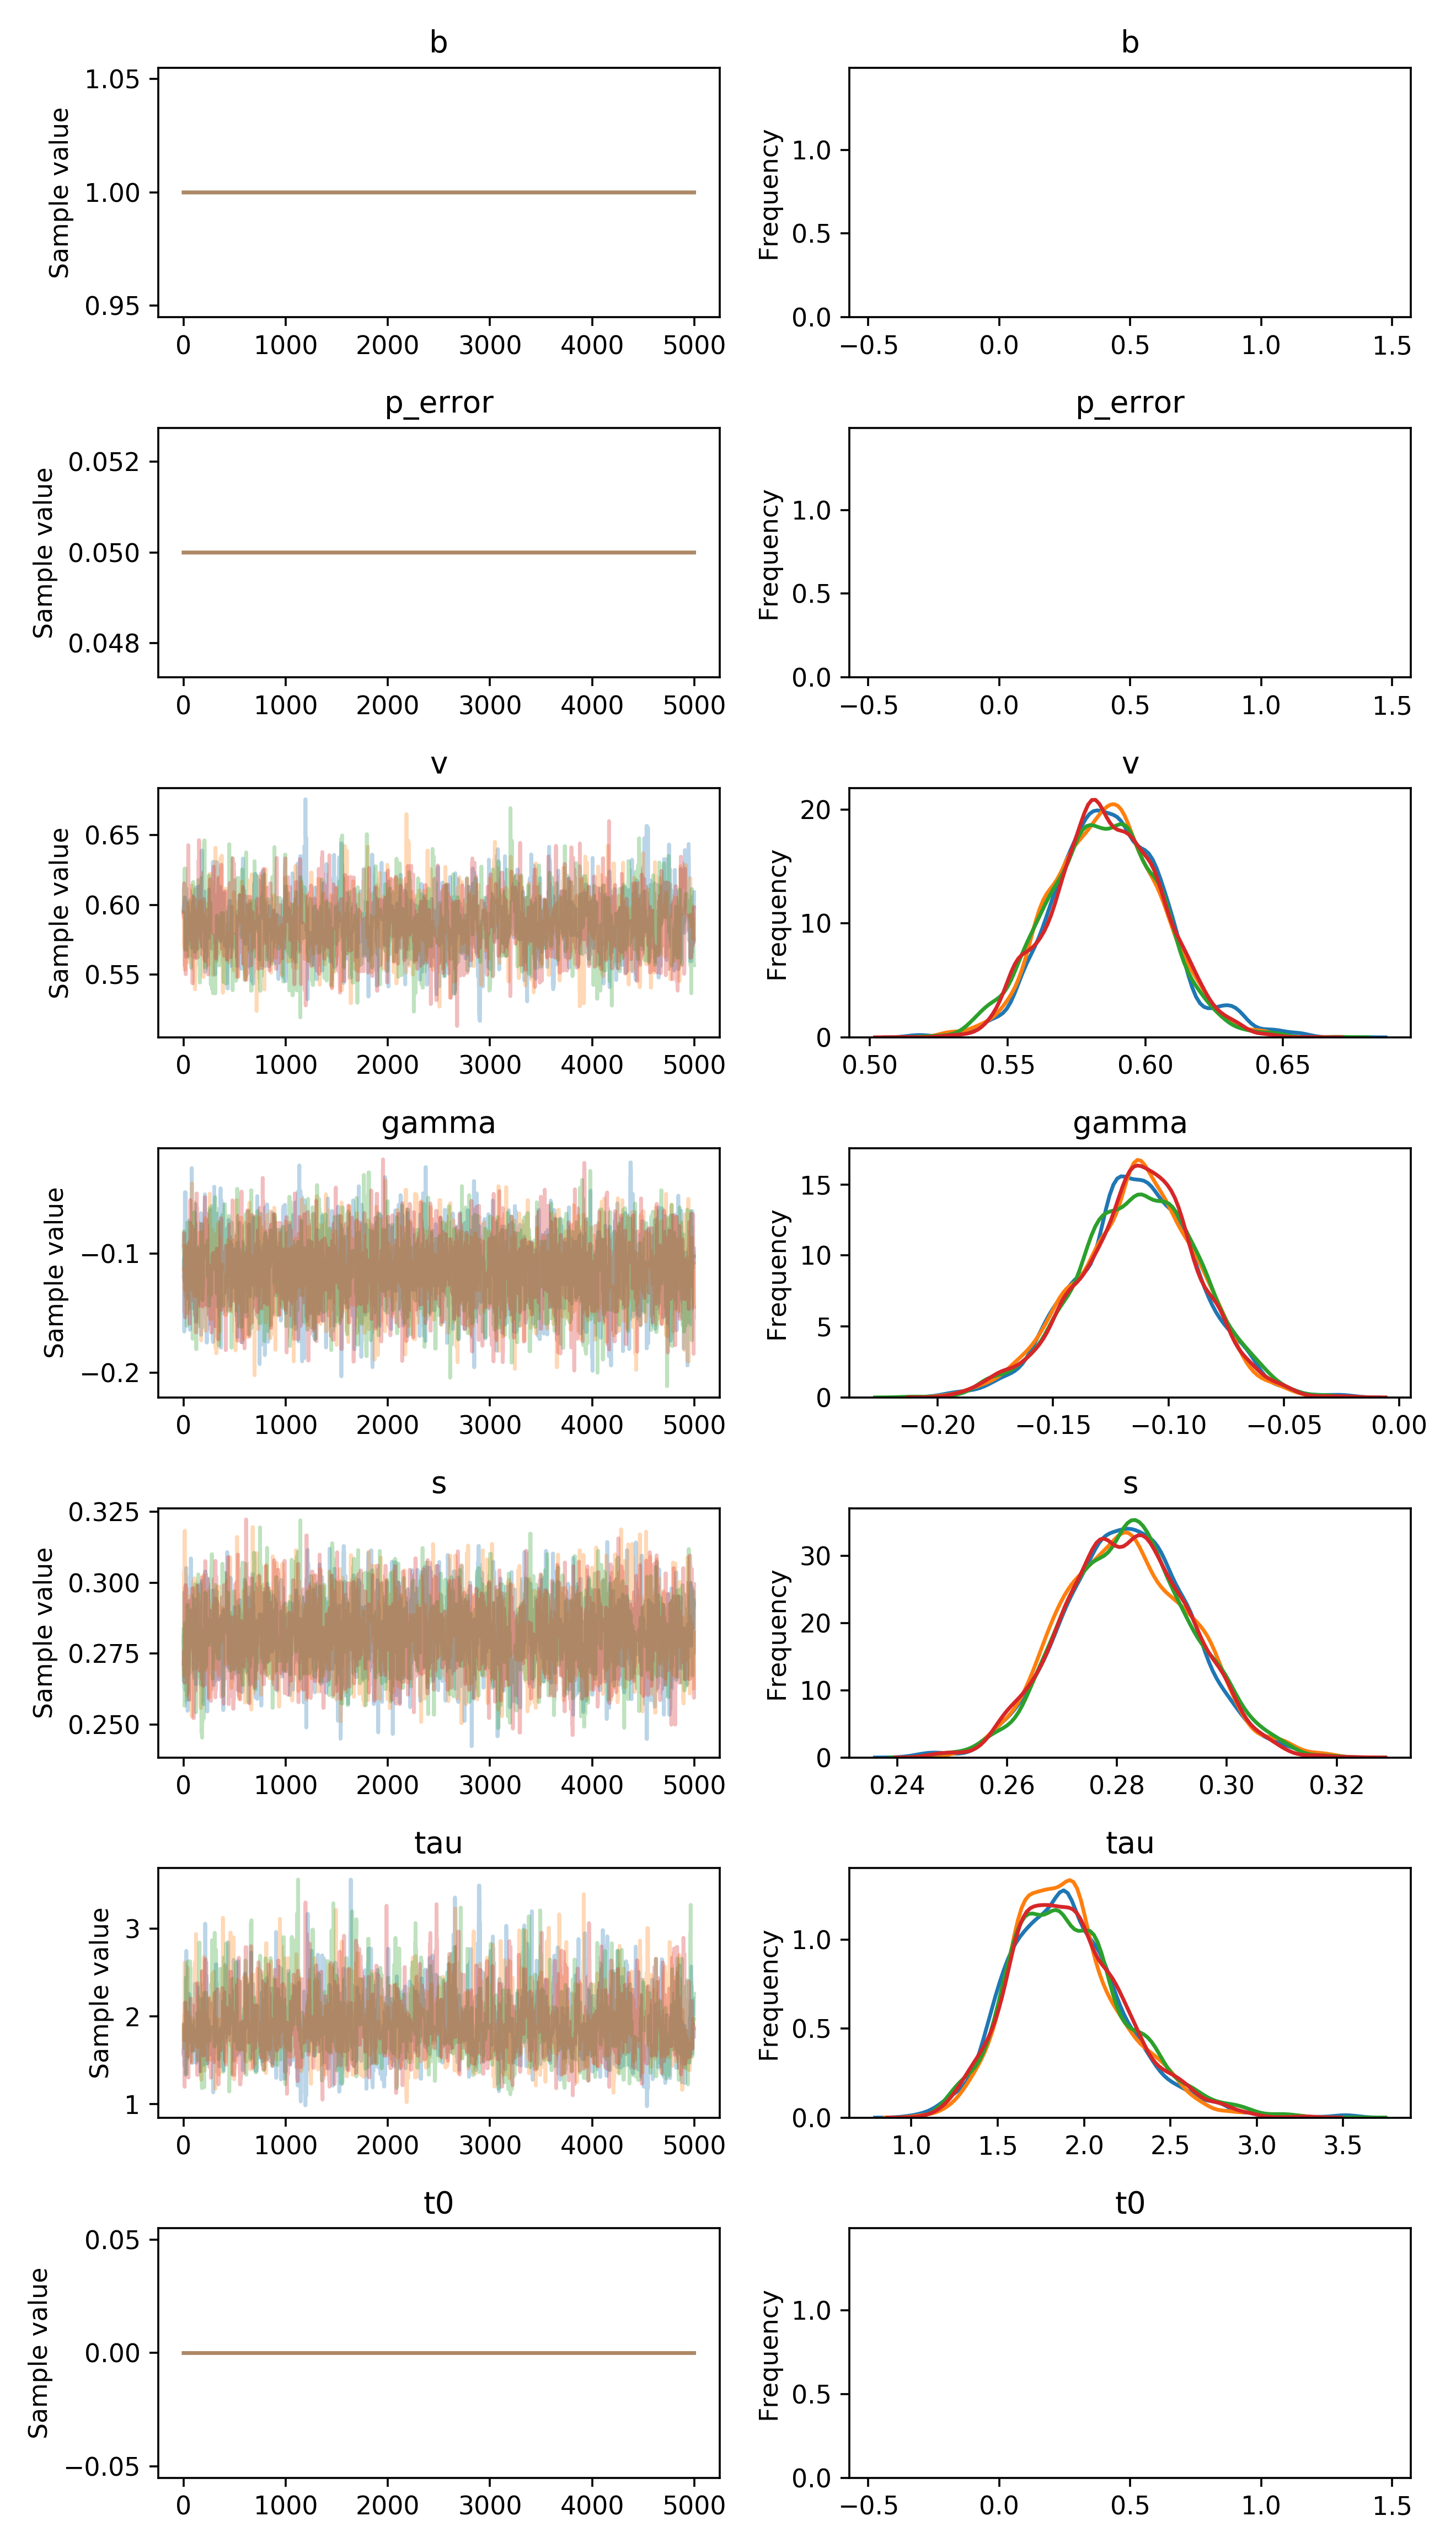

The table this chart was drawn from, first rows:
, b, p_error, v__0_0, gamma__0_0, s__0_0, tau__0_0, t0__0_0
0, 1.0, 0.05, 0.5945, -0.1197, 0.2656, 1.589, 0.0
1, 1.0, 0.05, 0.596, -0.1197, 0.2818, 1.627, 0.0
2, 1.0, 0.05, 0.596, -0.1042, 0.2707, 1.627, 0.0
3, 1.0, 0.05, 0.596, -0.1042, 0.2742, 1.627, 0.0
4, 1.0, 0.05, 0.596, -0.1042, 0.2742, 1.627, 0.0
5, 1.0, 0.05, 0.596, -0.1042, 0.2966, 1.562, 0.0
6, 1.0, 0.05, 0.596, -0.1655, 0.2966, 1.562, 0.0
7, 1.0, 0.05, 0.596, -0.1019, 0.2966, 1.562, 0.0
8, 1.0, 0.05, 0.6025, -0.1019, 0.2966, 1.562, 0.0
9, 1.0, 0.05, 0.6025, -0.1019, 0.2799, 1.562, 0.0
10, 1.0, 0.05, 0.6025, -0.1111, 0.2667, 1.431, 0.0
11, 1.0, 0.05, 0.6025, -0.1111, 0.289, 1.897, 0.0
12, 1.0, 0.05, 0.6053, -0.0481, 0.289, 1.897, 0.0
13, 1.0, 0.05, 0.6053, -0.0481, 0.2647, 1.897, 0.0
14, 1.0, 0.05, 0.5675, -0.0481, 0.2647, 1.897, 0.0
15, 1.0, 0.05, 0.5997, -0.0481, 0.2906, 1.897, 0.0
16, 1.0, 0.05, 0.5997, -0.0481, 0.2906, 1.897, 0.0
17, 1.0, 0.05, 0.5997, -0.0481, 0.2906, 1.825, 0.0
18, 1.0, 0.05, 0.5997, -0.0481, 0.2621, 1.335, 0.0
19, 1.0, 0.05, 0.5997, -0.0481, 0.2621, 1.335, 0.0
20, 1.0, 0.05, 0.5997, -0.0481, 0.2865, 1.886, 0.0
21, 1.0, 0.05, 0.6026, -0.1369, 0.2865, 1.886, 0.0
22, 1.0, 0.05, 0.6026, -0.1369, 0.2874, 1.886, 0.0
23, 1.0, 0.05, 0.6026, -0.1369, 0.2874, 1.8, 0.0
24, 1.0, 0.05, 0.5628, -0.1369, 0.3052, 1.8, 0.0
25, 1.0, 0.05, 0.5628, -0.1369, 0.3052, 1.8, 0.0
26, 1.0, 0.05, 0.5628, -0.1369, 0.3052, 2.745, 0.0
27, 1.0, 0.05, 0.5628, -0.1369, 0.2878, 2.745, 0.0
28, 1.0, 0.05, 0.5822, -0.1369, 0.2878, 1.726, 0.0
29, 1.0, 0.05, 0.5948, -0.103, 0.2878, 1.648, 0.0
30, 1.0, 0.05, 0.5948, -0.103, 0.2579, 1.648, 0.0
31, 1.0, 0.05, 0.5948, -0.103, 0.2579, 1.516, 0.0
32, 1.0, 0.05, 0.6021, -0.09747, 0.2579, 1.893, 0.0
33, 1.0, 0.05, 0.5843, -0.09747, 0.2579, 1.966, 0.0
34, 1.0, 0.05, 0.5843, -0.09747, 0.2579, 1.966, 0.0
35, 1.0, 0.05, 0.5843, -0.09747, 0.2579, 1.966, 0.0
36, 1.0, 0.05, 0.5843, -0.09747, 0.2691, 1.756, 0.0
37, 1.0, 0.05, 0.5843, -0.09747, 0.2691, 1.756, 0.0
38, 1.0, 0.05, 0.5843, -0.09747, 0.2674, 1.756, 0.0
39, 1.0, 0.05, 0.5992, -0.09747, 0.2548, 1.756, 0.0
40, 1.0, 0.05, 0.5992, -0.09747, 0.2933, 1.964, 0.0
41, 1.0, 0.05, 0.5795, -0.09747, 0.2933, 1.964, 0.0
42, 1.0, 0.05, 0.5795, -0.09747, 0.2873, 1.964, 0.0
43, 1.0, 0.05, 0.5963, -0.09747, 0.2637, 1.547, 0.0
44, 1.0, 0.05, 0.5963, -0.09747, 0.2637, 1.547, 0.0
45, 1.0, 0.05, 0.5963, -0.09747, 0.2637, 1.547, 0.0
46, 1.0, 0.05, 0.5876, -0.09747, 0.2637, 1.584, 0.0
47, 1.0, 0.05, 0.5876, -0.09747, 0.2801, 1.584, 0.0
48, 1.0, 0.05, 0.5876, -0.09747, 0.2838, 1.584, 0.0
49, 1.0, 0.05, 0.5876, -0.1239, 0.2714, 1.584, 0.0
50, 1.0, 0.05, 0.5876, -0.1034, 0.2714, 1.584, 0.0
51, 1.0, 0.05, 0.5876, -0.1034, 0.2714, 1.584, 0.0
52, 1.0, 0.05, 0.5876, -0.1034, 0.2586, 1.655, 0.0
53, 1.0, 0.05, 0.582, -0.0719, 0.2586, 1.655, 0.0
54, 1.0, 0.05, 0.582, -0.0719, 0.2586, 2.258, 0.0
55, 1.0, 0.05, 0.582, -0.0719, 0.2912, 2.039, 0.0
56, 1.0, 0.05, 0.582, -0.1498, 0.2912, 2.039, 0.0
57, 1.0, 0.05, 0.582, -0.08942, 0.2912, 2.039, 0.0
58, 1.0, 0.05, 0.582, -0.08942, 0.2769, 2.039, 0.0
59, 1.0, 0.05, 0.582, -0.1119, 0.2769, 2.039, 0.0
... 19,940 more rows
